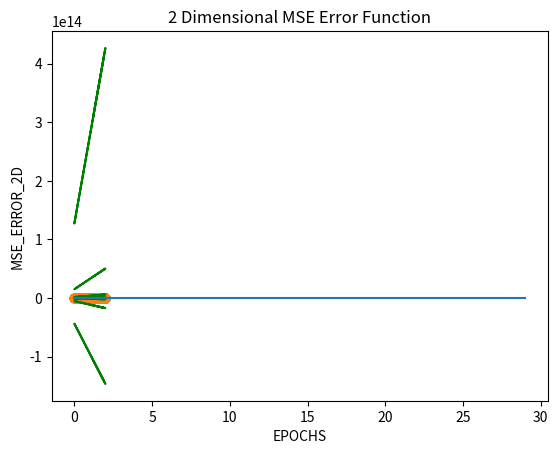

Reproduce this figure in Python. (Note: this script raises an exception after producing the figure.)
import matplotlib.pyplot as plt
import numpy as np
from mpl_toolkits.mplot3d import Axes3D
xx = 2 * np.random.rand(1000,1) 
yy = 2.5 + 4*xx +np.random.rand(1000,1)

xt = []
sum2 = 0
p =[]
y_predd = []
sum3=[]


#we need to convert x1 and y1 to array to use in the gradient descent method
x1 = np.array(xx)
y1 = np.array(yy)
plt.scatter(x1,y1)

###closed equation and find the best line to classify data###
xtest = np.array([[2],[0.1],[1.75],[1.25],[1.7],[1.2],[0.5],[.6]])
x =np.c_[np.ones((len(x1),1)),x1]
zaviye = np.linalg.inv(x.T.dot(x)).dot(x.T).dot(y1)
xtestb = np.c_[np.ones((len(xtest),1)),xtest]
ypred = xtestb.dot(zaviye)
plt.title('2 Dimensional Closed Equation ')
plt.plot(xtest,ypred,'r')
plt.show()

m =0
c =0
M=[]
C=[]

###gradient descent method and after some epochs we'll converg to a best line to classify data###

l = 0.9 #learning rate 
epochs = 30

n = int(len(x1))
#define a function to draw a line to converg a line
#y_pred = m*x1 + c 
def plot_line( y , data_points,i) :
    x_values = data_points#[ i for i in range(int(min(data_points))-1 , int(max(data_points))+2)]
    y_values = y #[ y_pred for x in x_values]
    if 0<=i<10  :
        plt.plot(x_values, y_values, 'orange')
    if 10<=i<20:
        plt.plot(x_values, y_values, 'blue')
    if 20<=i<30:
        plt.plot(x_values, y_values, 'green')
# we define a for loop to find a best line after some epochs


for i in range(epochs):
    y_pred = m*x1 + c
    d_m = (2/n) * sum(x1 * (y_pred - y1[i]))
    d_c = (2/n) * sum(y_pred - y1[i])
    m = m - l * d_m #update m in each iteration
    c = c - l * d_c #update c in each iteration
    M.append(m)
    C.append(c)
    plot_line(y_pred,x1,i)
#draw a circle again
print('Optimum m in "y = m * x + c" is {}'.format(M[29]))
print('Optimum c in "y = m * x + c" is {}'.format(C[29]))
plt.title('2 Dimensional Gradient Descent ')
plt.scatter(x1,y1)
plt.xlabel('X')
plt.ylabel('Y')
plt.show()
#we define a mean square error function to find a error in every update and epoch
sum2=0
sm = []
smm=[]
smm1 = []
epoch = np.arange(30)

for j in range(len(M)):
    for i in range(len(x1)):
        y = M[j] * x1[i] + C[j]
        y_predd.append(y)
    for i in range(len(x1)):
        #mean square error formula
        sum2 = (1/len(y_predd))*(((y1[i] - y_predd[i])*(y1[i] - y_predd[i])))
        smm.append(sum2)
        smm1.append(sum2)
        sum2 = 0
    sm.append(np.sum(smm))
    smm = []
#we draw a 2 dimensional plot for error function that we found
plt.title('2 Dimensional MSE Error Function')
plt.plot(sm)
plt.xlabel('EPOCHS')
plt.ylabel('MSE_ERROR_2D')
plt.show()

    
def draw_3d_plot():
    #we draw a 3 dimensional plot for error function that we found
    x11,x12= np.meshgrid(sm,sm)
    z11,z12 = np.meshgrid(M,C)
    fig = plt.figure(figsize = (8,8))
    ax = fig.gca(projection = '3d')
    s= ax.plot_surface(z11,z12,x11,cmap = plt.cm.rainbow)
    cset = ax.contour(z11,z12,x11,zdir='z',offset=0,cmap = plt.cm.rainbow)#define contour for 3D plot
    plt.title('3 Dimensional Error Function with draw 3 Dimensional contour')
    plt.ylabel('C : from y_pred = x * M + C')
    plt.xlabel('M : from y_pred = x * M + C')
    plt.show()
    plt.title('2 Dimensional contour by showing direction of convergence')
    plt.xlabel('M : from y_pred = x * M + C')
    plt.ylabel('Error')
    plt.contourf(z11,x12,x11)# define a 2 dimensional countor for 3D plot
    plt.colorbar();
    plt.scatter(z11,x11,marker='v',color="yellow")
    plt.show()
draw_3d_plot()
#we define a MAE function to find a error in every update and epoch
sum2=0
sm = []
smm=[]
for j in range(len(M)):
    for i in range(len(x1)):
        y = M[j] * x1[i] + C[j]
        y_predd.append(y)
    for i in range(len(x1)):
        sum2 = (1/len(y_predd))*abs(((y1[i] - y_predd[i])))
        smm.append(sum2)
        sum2 = 0
    sm.append(np.sum(smm))
    smm = []
plt.title('2 Dimensional MAE Error Function')
plt.plot(sm)
plt.xlabel('EPOCHS')
plt.ylabel('MSA_ERROR_2D')
plt.show()
draw_3d_plot()
plt.show()
#we define a UKA function to find a error in every update and epoch
sum2=0
sm = []
smm=[]
for j in range(len(M)):
    for i in range(len(x1)):
        y = M[j] * x1[i] + C[j]
        y_predd.append(y)
    for i in range(len(x1)):
        sum2 = (1/len(y_predd))*((y1[i] - y_predd[i]))
        smm.append(sum2)
        sum2 = 0
    sm.append(np.sum(smm))
    smm = []
plt.title('2 Dimensional UKE Error Function')
plt.plot(sm)
plt.xlabel('EPOCHS')
plt.ylabel('UKE_ERROR_2D')
plt.show()
draw_3d_plot()



    




